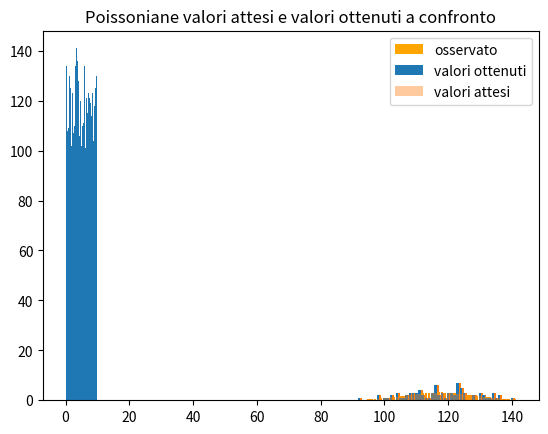

Recreate this plot in Python.
import random
import numpy as np
import math
import matplotlib.pyplot as plt


# Questa funzione ritorna media e variaza su una list di valori
def media_varianza(arr):
    print("La media è: ", np.mean(arr))
    print("La varianza è: ", np.var(arr))


#  Questa funzione genera n numeri uniformi tra un massimo ed un minimo, ritorna una list
def genera_numeri(minimum, maximum, eventi):
    mylist = []
    for x in range(eventi):
        r = random.uniform(minimum, maximum)
        mylist.append(r)
    return mylist


#  Questa funzione salva un grafico distribuzione uniforme e ritorna i parametri dell'hist
def distribuzione_uniforme(lista, minimum, maximum, passo):
    a, b, c = plt.hist(lista, bins=np.arange(minimum, maximum + passo, passo))
    plt.title("Distribuzione uniforme")
    plt.savefig("Distribuzione uniforme.png")
    plt.show()

    return a, b, c


def poisson(lista):
    a, b, c = plt.hist(lista, bins=int((lista.max()-lista.min())))
    plt.title("Poissoniana valori ottenuti")
    plt.savefig("Poissoniana ottenuta.png")
    plt.show()
    partenza = lista.min()
    arrivo = lista.max()

    return a, b, partenza, arrivo


def poisson_attesa(nprov, nbinor, orarr):
    mu = nprov/nbinor
    pmf = []
    #  nbinor è il numero di bin originale, nprov sono gli eventi
    #  orarr è l'array originale

    for item in orarr:
        pmfi = np.exp(-mu)*(mu**item)/math.factorial(int(item))
        pmf.append(pmfi*nbinor)

    plt.bar(orarr, pmf, label='osservato', color='orange')
    plt.title("Poissoniana valori attesi")
    plt.savefig("Poissoniana attesa.png")
    plt.show()

    return pmf


def poissonconfronto(a, pmf, range1, range2):
    plt.bar(range1, a, label='valori ottenuti')
    plt.bar(range2, pmf, alpha=0.4, label='valori attesi')
    plt.title("Poissoniane valori attesi e valori ottenuti a confronto")
    plt.legend()
    plt.savefig("Poissoniane vs.png")
    plt.show()


events = 10000  # Numero di eventi generati
nbins = 85   # Numero di bins, dovrebbe essere 50 per quello che vogliamo fare ma 85 è il minimo
minimo = 0
massimo = 10
Dx = massimo/nbins

print("Il numero di eventi é: ", events)
print("Il numero di bins é: ", nbins)
print("Gli eventi generati vanno da ", minimo, " a ", massimo)
print("Il passo è quindi dato da massimo/numero di bin cioè: ", Dx)
print("")
print("")

slist = genera_numeri(minimo, massimo, events)

aarray, barray, carray = distribuzione_uniforme(slist, minimo, massimo, Dx)
print("La media e la varianza della uniforme")
media_varianza(slist)
print("")

array1, bins1, partenza1, arrivo1 = poisson(aarray)
print("La media e la varianza della poisson ottenuta")
media_varianza(aarray)
print("")

pmf1 = poisson_attesa(events, nbins, bins1)
print("La media e la varianza della poisson attesa")
media_varianza(bins1)
print("")


ranges1 = np.arange(partenza1, arrivo1, 1)
poissonconfronto(array1, pmf1, ranges1, bins1)
